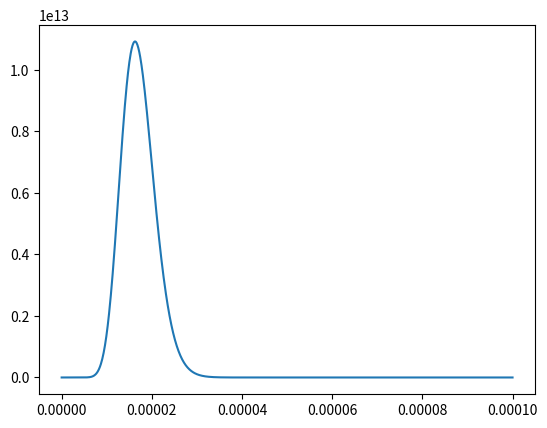

Python code for this plot:
from scipy.special import gamma
import numpy as np
import matplotlib.pyplot as plt


if __name__=="__main__":
	mu1=20
	q=0.3e-3
	n=100.0e6
	c=np.pi/6.0*1000.0
	d=3
	
	lambda1=(c*n/q*gamma(mu1+1+d)/gamma(mu1+1))**(1.0/d)
	n0=n*lambda1**(mu1+1.0)/gamma(mu1+1)
	# calculate m1,m2 and m3, for real data you 
	# would need to do sum(Ni*di), sum(Ni*di**2), sum(Ni*di**6)
	M1=n0*gamma(mu1+2) / lambda1**(mu1+2)	
	M2=n0*gamma(mu1+3) / lambda1**(mu1+3)
	M6=n0*gamma(mu1+7) / lambda1**(mu1+7)
	
	F=M2**5/(M6*M1**4)
	
	# see https://www.aoml.noaa.gov/ftp/hrd/rblack/ForGreg/Heymsfield_et_al_2002.pdf
	# equation 5
	p=[1.0-F, 8.0-18.0*F,24.0-119.0*F,\
		32.0-342.0*F,16.0-360.0*F]
	roots=np.roots(p)
	
	mu2=roots
	lambda2=M1/M2*gamma(mu2+3)/gamma(mu2+2)	
	n02=M1/gamma(mu2+2)*lambda2**(mu2+2)
	ind,=np.where(lambda2>0)
	
	lambda2=np.real(lambda2[ind[0]])
	n02=np.real(n02[ind[0]])
	mu2=np.real(mu2[ind[0]])
	
	d=np.linspace(0,100e-6,1000)
	plt.ion()
	plt.plot(d,n0*d**(mu1)*np.exp(-lambda1*d))
	